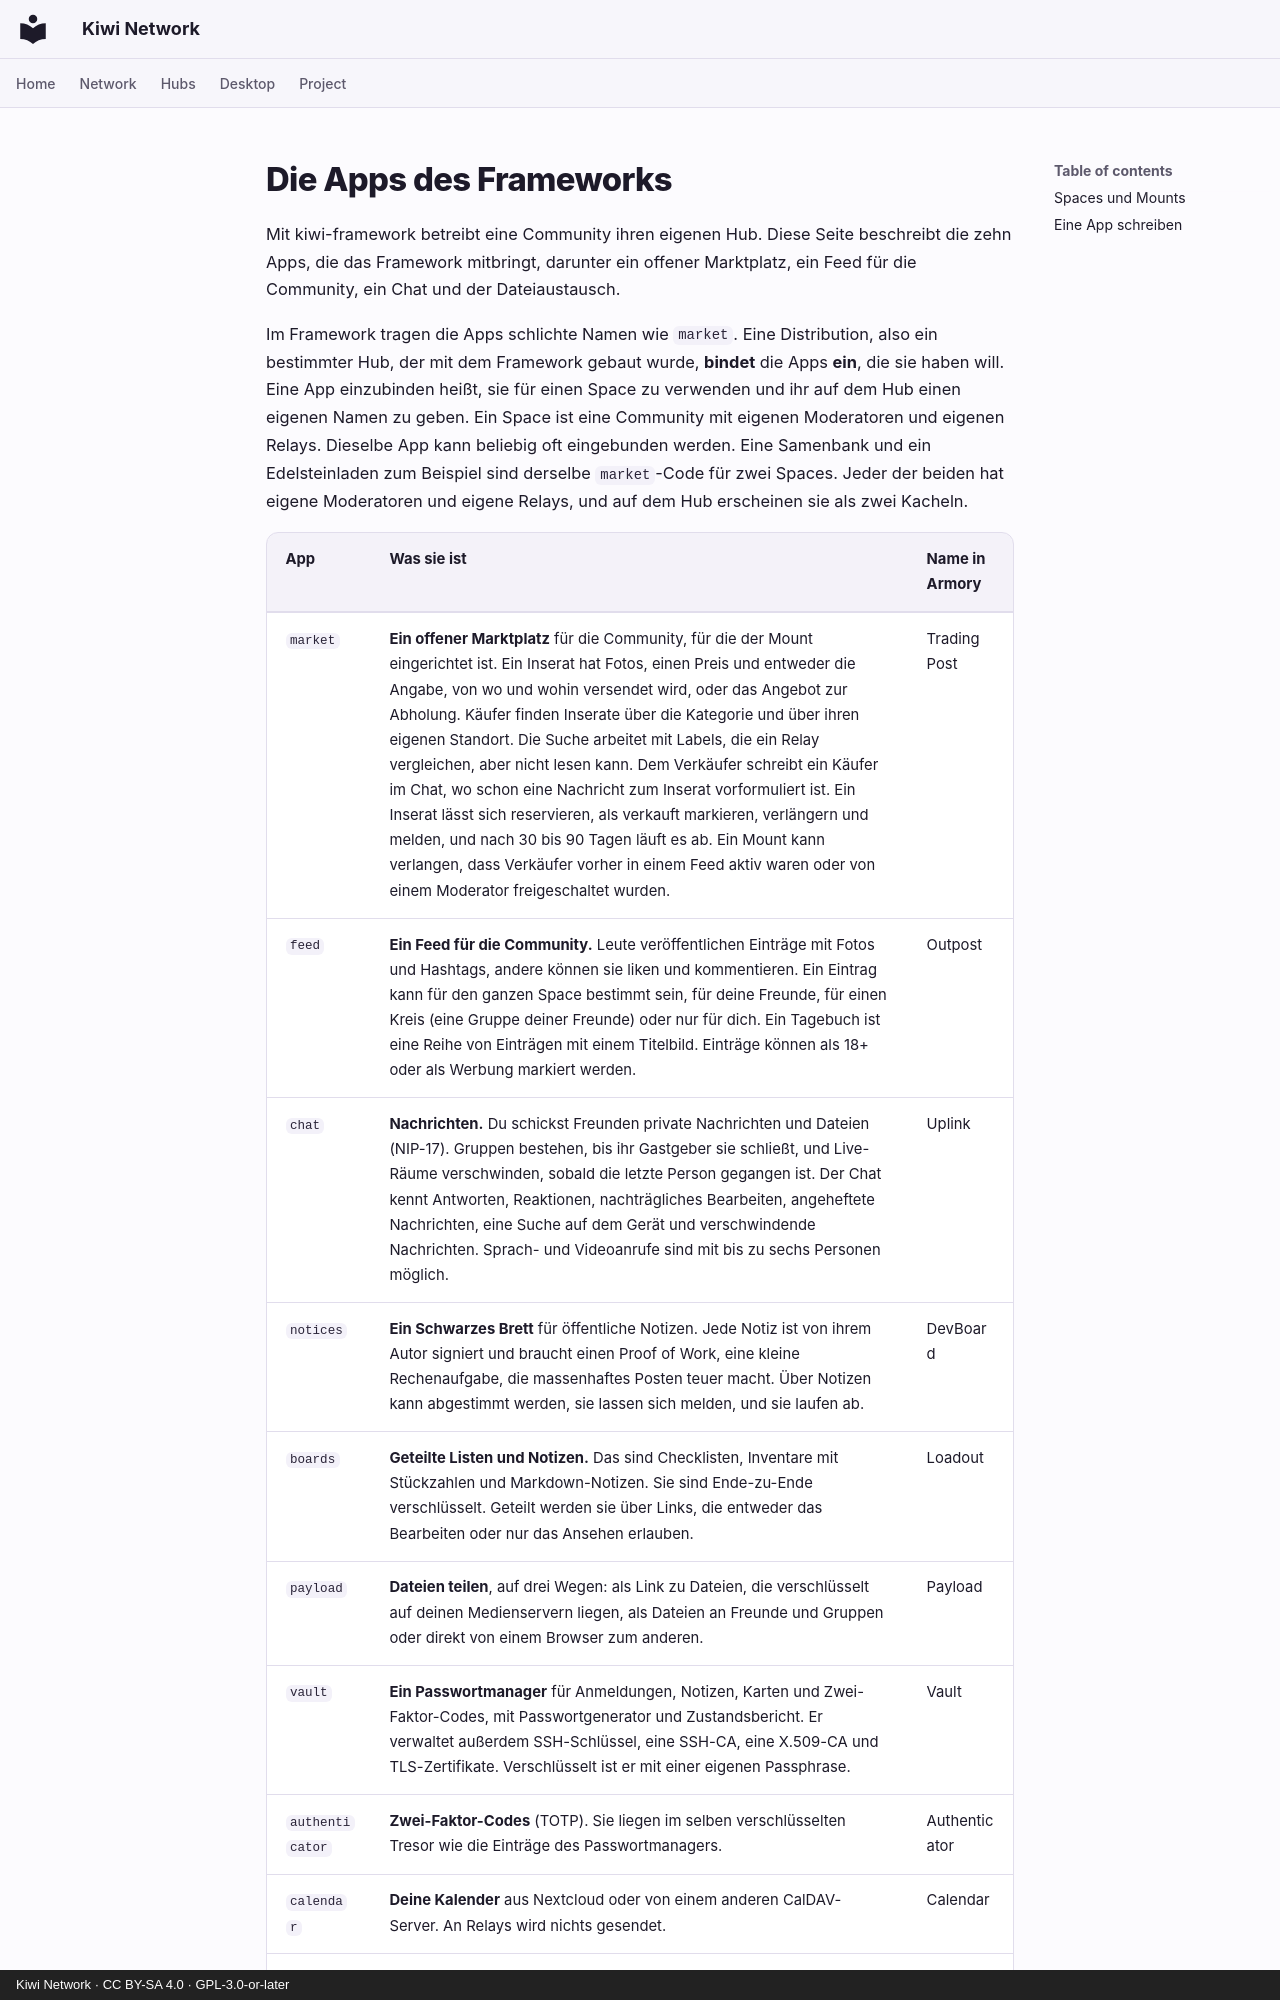

repository: derlocke-ng/kiwi-network · page: people/apps.de/index.html · generator: mkdocs · copyright: Kiwi Network · CC BY-SA 4.0 · GPL-3.0-or-later

# Die Apps des Frameworks

Mit kiwi-framework betreibt eine Community ihren eigenen Hub. Diese Seite
beschreibt die zehn Apps, die das Framework mitbringt, darunter ein offener
Marktplatz, ein Feed für die Community, ein Chat und der Dateiaustausch.

Im Framework tragen die Apps schlichte Namen wie `market`. Eine Distribution,
also ein bestimmter Hub, der mit dem Framework gebaut wurde, **bindet** die
Apps **ein**, die sie haben will. Eine App einzubinden heißt, sie für einen
Space zu verwenden und ihr auf dem Hub einen eigenen Namen zu geben. Ein Space ist
eine Community mit eigenen Moderatoren und eigenen Relays. Dieselbe App kann
beliebig oft eingebunden werden. Eine Samenbank und ein Edelsteinladen zum
Beispiel sind derselbe `market`-Code für zwei Spaces. Jeder der beiden hat
eigene Moderatoren und eigene Relays, und auf dem Hub erscheinen sie als zwei
Kacheln.
